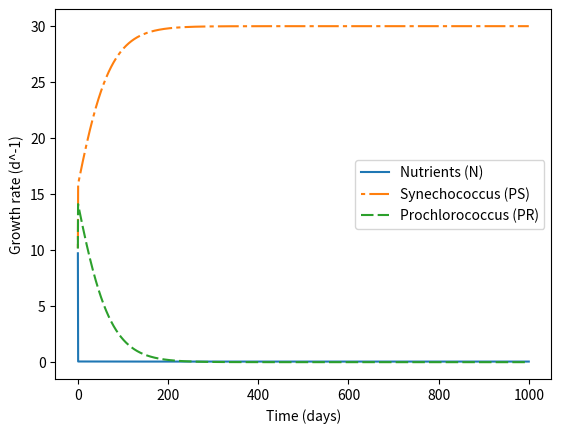

This chart was generated by the following Python code:
# -*- codinG_max: utf-8 -*-
import numpy as np
import matplotlib.pyplot as plt
 

N0 = 10;     #Nutrient initial value
P0 = 10;     #Phytoplankton intial value 
PR = 10;
GS = 5;     #max growth rate (1 phyto per day) ; 0.001 - 10 "realistic range"
GR = 1.5;
I = 1;     #light intensity (I/I_o)
k = 1;     #half-saturation parameter (starting w/half of 10) ; 0.01 - 5 "realistic range"
mPS = 0.1;     #mortality rate ("slow") ; << G_max
mPR = 0.1;   #0.1 #"quadratic mortality" is an option
N = N0;
PS = P0;
PR = PR;
L_PS = 0.5; #gamma;light dependence =>determines Growth rate sensitivity to light levels
L_PR = 250;

PRsave = np.empty(0)    #creates new array without initializing entries;random values
PSsave = np.empty(0)     #creates new array without initializing entries;random values
Nsave = np.empty(0)     #creates new array without initializing entries
ntime = np.arange(100000)   # of timesteps; create time array of 1000 components
dt = 0.01          # time step of (1 day) 
days = dt*np.arange(100000)   #outputs number of days; multiplies 'ntime*dt'


for t in ntime:          #iterate in time

    dN_dt = -GS*(1-np.exp(-L_PS*I))*(N/(k+N))*I*PS + mPS*PS - GR*(1-np.exp(-L_PR*I))*(N/(k+N))*I*PR + mPR*PR 
    
    dPS_dt= PS*(GS*(1-np.exp(-L_PS*I))*(N/(k+N))*I - mPS)   #produces time scale to reach equilibrium
    
    dPR_dt= PR*(GR*(1-np.exp(-L_PR*I))*(N/(k+N))*I - mPR) #produces time scale to reach equilibrium
    
    N = N + dN_dt*dt
    PS = PS + dPS_dt*dt
    PR = PR + dPR_dt*dt


    PSsave = np.append(PSsave,PS)     #adds Picoeukaryote (P) to the end of the list
    Nsave = np.append(Nsave,N)      #adds N to the end of the list
    PRsave = np.append(PRsave,PR)   #adds Synechococcus (PS) phyto. to the end of the list

fig, ax = plt.subplots()

plt.plot(days, Nsave, label= 'Nutrients (N)')

line1, = ax.plot(days, PSsave, label='Synechococcus (PS)')
line1.set_dashes([2, 2, 10, 2])   # 2pt line, 2pt break, 10pt line, 2pt break
line2, = ax.plot(days, PRsave, dashes=[6, 2], label='Prochlorococcus (PR)')

ax.legend()
#plt.show()
plt.xlabel('Time (days)')
plt.ylabel('Growth rate (d^-1)')

#print(Nsave[-1])

    
# Does changing mortality rate closer to G_max/growth rate drive phyto. to zero (or non-zero N)?
# Does changing mortality rate of 1 species drive nutrient(s) availability up or down? How does that change
#       other phytoplankton concentration up or down?

#Conclusion 1: Higher sensitivity to light changes (L), bigger mortality rate (m), 
## faster growth rate (G), and k = 2 is dominant in a particular plot. --> high light ecotype(?)